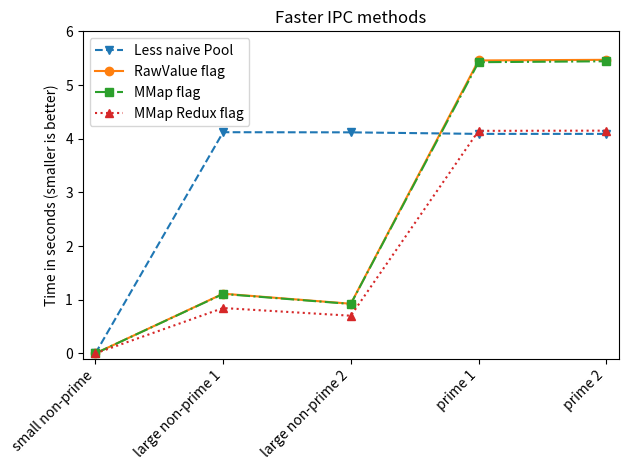

Recreate this plot in Python.
import argparse

import matplotlib.pyplot as plt

parser = argparse.ArgumentParser(description="Project description")
parser.add_argument(
    "--slow",
    action="store_true",
    default=False,
    help="if present then draw slow result, if not then fast results",
)
args = parser.parse_args()

labels = ["small non-prime", "large non-prime 1", "large non-prime 2", "prime 1", "prime 2"]

times_primes = [0.000001, 4.876819, 8.809977, 16.270211, 16.270211]
times_primes_pool_per_number2 = [0.000001, 4.120791, 4.118397, 4.089632, 4.089632]
times_primes_pool_per_number_redis = [0.000129, 1.618964, 1.348230, 8.339887, 8.401287]
times_primes_pool_per_number_manager = [0.000114, 1.910889, 1.646287, 10.062349, 10.101160]

times_primes_pool_per_number_value = [0.000001, 1.112797, 0.925860, 5.457609, 5.469409]
times_primes_pool_per_number_mmap = [0.000002, 1.107603, 0.921475, 5.425130, 5.442197]
times_primes_pool_per_number_mmap3 = [0.000002, 0.845629, 0.702337, 4.146212, 4.150105]

method_labels_slower = [
    "Serial (No IPC)",
    "Less naive Pool",
    "Redis flag",
    "Manager flag",
]  # , "Manager flag", "Value flag", "MMap flag"]
all_times_slower = [
    times_primes,
    times_primes_pool_per_number2,
    times_primes_pool_per_number_redis,
    times_primes_pool_per_number_manager,
]

method_labels_faster = ["Less naive Pool", "RawValue flag", "MMap flag", "MMap Redux flag"]
all_times_faster = [
    times_primes_pool_per_number2,
    times_primes_pool_per_number_value,
    times_primes_pool_per_number_mmap,
    times_primes_pool_per_number_mmap3,
]

if args.slow:
    png_filename = "multiprocessing_plot_prime_validation_times_slower_results.png"
    print("Writing to", png_filename)
    symbols = ["o", "v", "s", "^", "*", "+", "x"]
    linestyles = ["-", "--", "-.", ":", "-"]
    all_times = all_times_slower
    method_labels = method_labels_slower
    title = "Slower IPC methods"
    ymax = 17
else:
    png_filename = "multiprocessing_plot_prime_validation_times_faster_results.png"
    symbols = ["v", "o", "s", "^", "*", "+", "x"]
    linestyles = ["--", "-", "-.", ":", "-"]
    all_times = all_times_faster
    method_labels = method_labels_faster
    title = "Faster IPC methods"
    ymax = 6

f = plt.figure(1)
plt.clf()

for times, label, symbol, linestyle in zip(all_times, method_labels, symbols, linestyles):
    # plt.scatter(range(len(labels)), times, label=label, marker=symbol)
    plt.plot(list(range(len(labels))), times, label=label, marker=symbol, linestyle=linestyle)

plt.title(title)
plt.legend(loc="upper left")
plt.ylabel("Time in seconds (smaller is better)")
plt.xticks(list(range(len(labels))), labels, rotation=45, ha="right")
plt.xlim(xmin=-0.1, xmax=len(labels) - 0.9)
plt.ylim(ymin=-0.1, ymax=ymax)
plt.tight_layout()
plt.savefig(png_filename)
